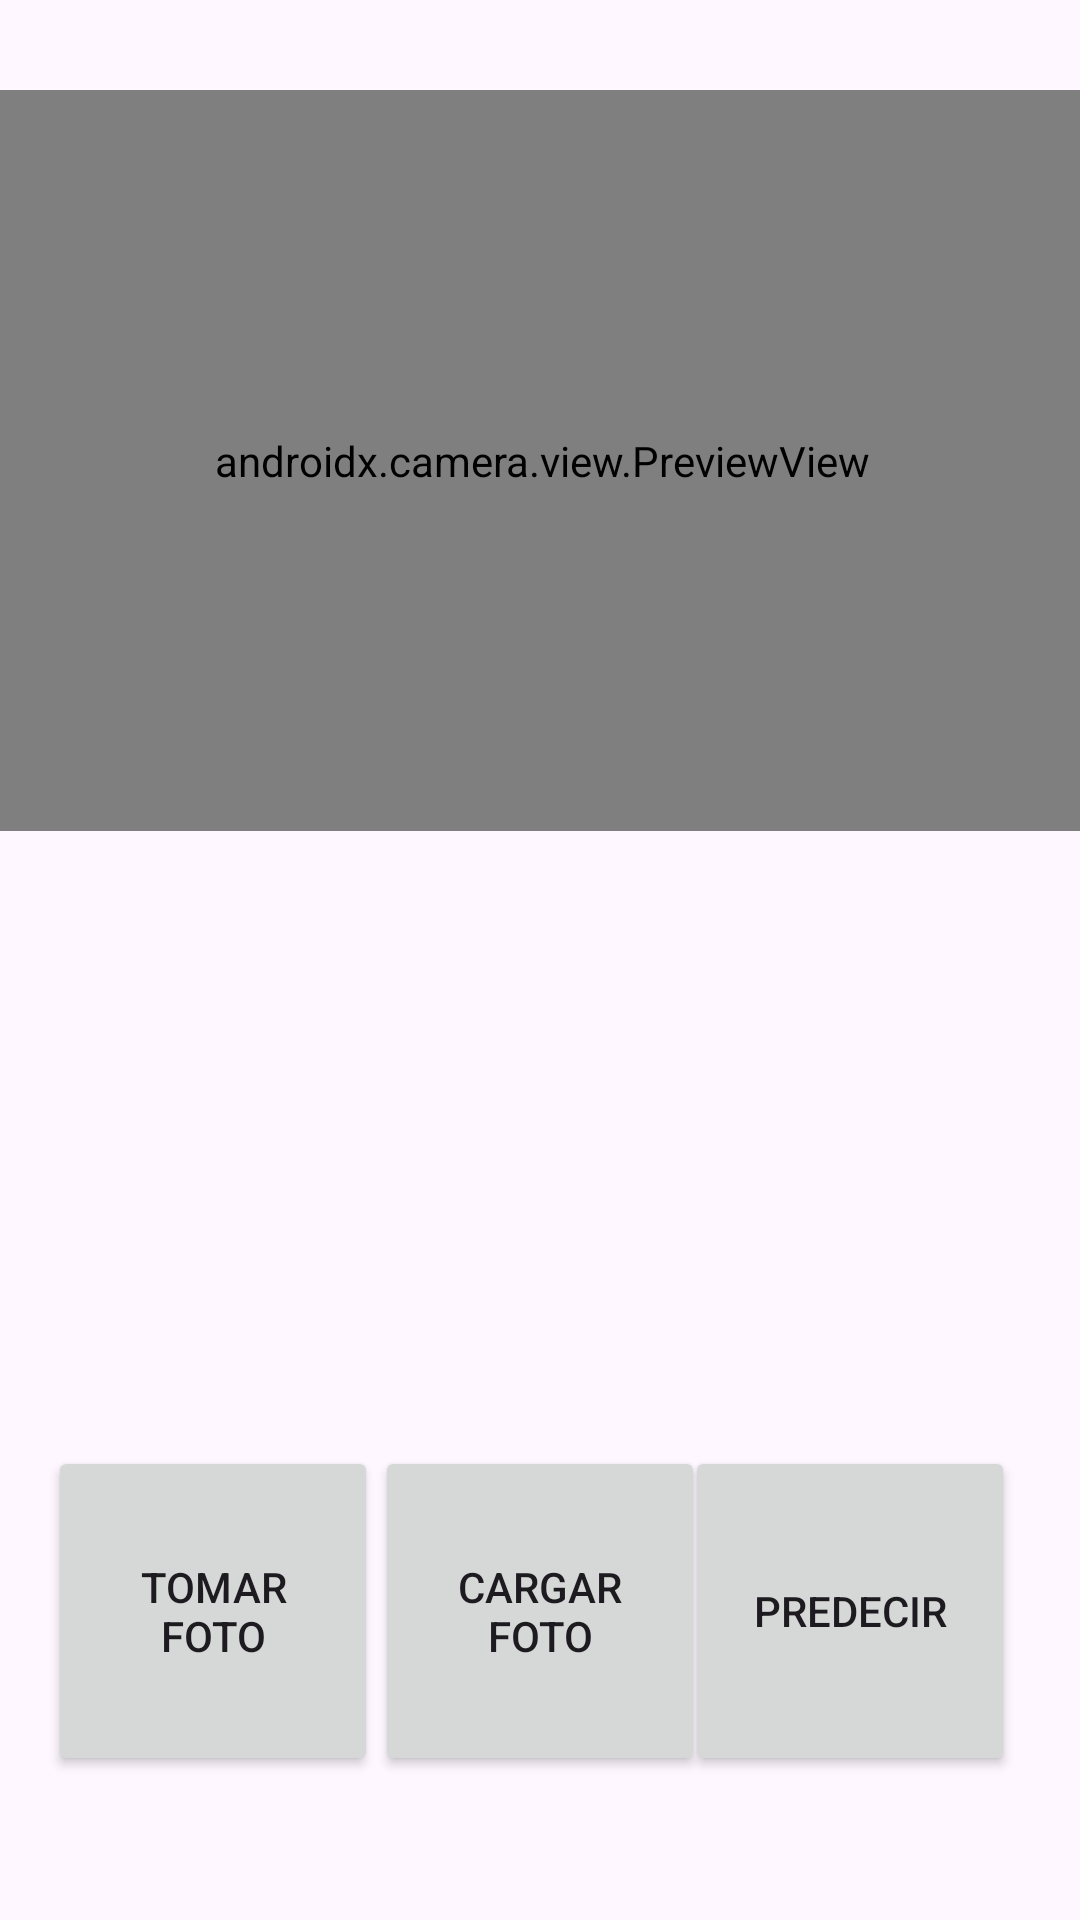

Reconstruct the res/layout file that produces this screen, plus the resources it refers to.
<!-- AndroidManifest.xml: application theme Theme.Recycler_CardView_KotlinApp -->
<!-- res/layout/activity_prediccion.xml -->
<?xml version="1.0" encoding="utf-8"?>
<androidx.constraintlayout.widget.ConstraintLayout xmlns:android="http://schemas.android.com/apk/res/android"
    xmlns:app="http://schemas.android.com/apk/res-auto"
    xmlns:tools="http://schemas.android.com/tools"
    android:layout_width="match_parent"
    android:layout_height="match_parent"
    tools:context=".MainActivity">

    <Button
        android:id="@+id/predictionButton"
        android:layout_width="110dp"
        android:layout_height="110dp"
        android:layout_marginBottom="48dp"
        android:elevation="2dp"
        android:text="@string/predict"
        app:layout_constraintBottom_toBottomOf="parent"
        app:layout_constraintEnd_toEndOf="parent"
        app:layout_constraintHorizontal_bias="0.913"
        app:layout_constraintStart_toStartOf="parent" />

    <androidx.camera.view.PreviewView
        android:id="@+id/viewFinder"
        android:layout_width="366dp"
        android:layout_height="247dp"
        app:layout_constraintBottom_toTopOf="@+id/image_capture_button"
        app:layout_constraintEnd_toEndOf="parent"
        app:layout_constraintHorizontal_bias="0.488"
        app:layout_constraintStart_toStartOf="parent"
        app:layout_constraintTop_toTopOf="parent"
        app:layout_constraintVertical_bias="0.128">

    </androidx.camera.view.PreviewView>

    <ImageView
        android:id="@+id/photoView"
        android:layout_width="339dp"
        android:layout_height="194dp"
        android:scaleType="centerCrop"
        app:layout_constraintBottom_toBottomOf="parent"
        app:layout_constraintEnd_toEndOf="parent"
        app:layout_constraintStart_toStartOf="parent"
        app:layout_constraintTop_toBottomOf="@+id/viewFinder"
        app:layout_constraintVertical_bias="0.149" />

    <Button
        android:id="@+id/image_capture_button"
        android:layout_width="110dp"
        android:layout_height="110dp"
        android:layout_marginStart="16dp"
        android:layout_marginBottom="48dp"
        android:elevation="2dp"
        android:text="@string/take_photo"
        app:layout_constraintBottom_toBottomOf="parent"
        app:layout_constraintLeft_toLeftOf="parent"
        app:layout_constraintStart_toStartOf="parent" />

    <Button
        android:id="@+id/galleryButton"
        android:layout_width="110dp"
        android:layout_height="110dp"
        android:layout_marginBottom="48dp"
        android:elevation="2dp"
        android:text="@string/load_photo"
        app:layout_constraintBottom_toBottomOf="parent"
        app:layout_constraintEnd_toEndOf="parent"
        app:layout_constraintStart_toStartOf="parent" />

</androidx.constraintlayout.widget.ConstraintLayout>
<!-- resources referenced by this layout -->
<resources>
  <string name="load_photo">Cargar Foto</string>
  <string name="predict">Predecir</string>
  <string name="take_photo">Tomar Foto</string>
  <style name="Theme.Recycler_CardView_KotlinApp" parent="Base.Theme.Recycler_CardView_KotlinApp" />
  <style name="Base.Theme.Recycler_CardView_KotlinApp" parent="Theme.Material3.DayNight.NoActionBar">
          
          
      </style>
</resources>
